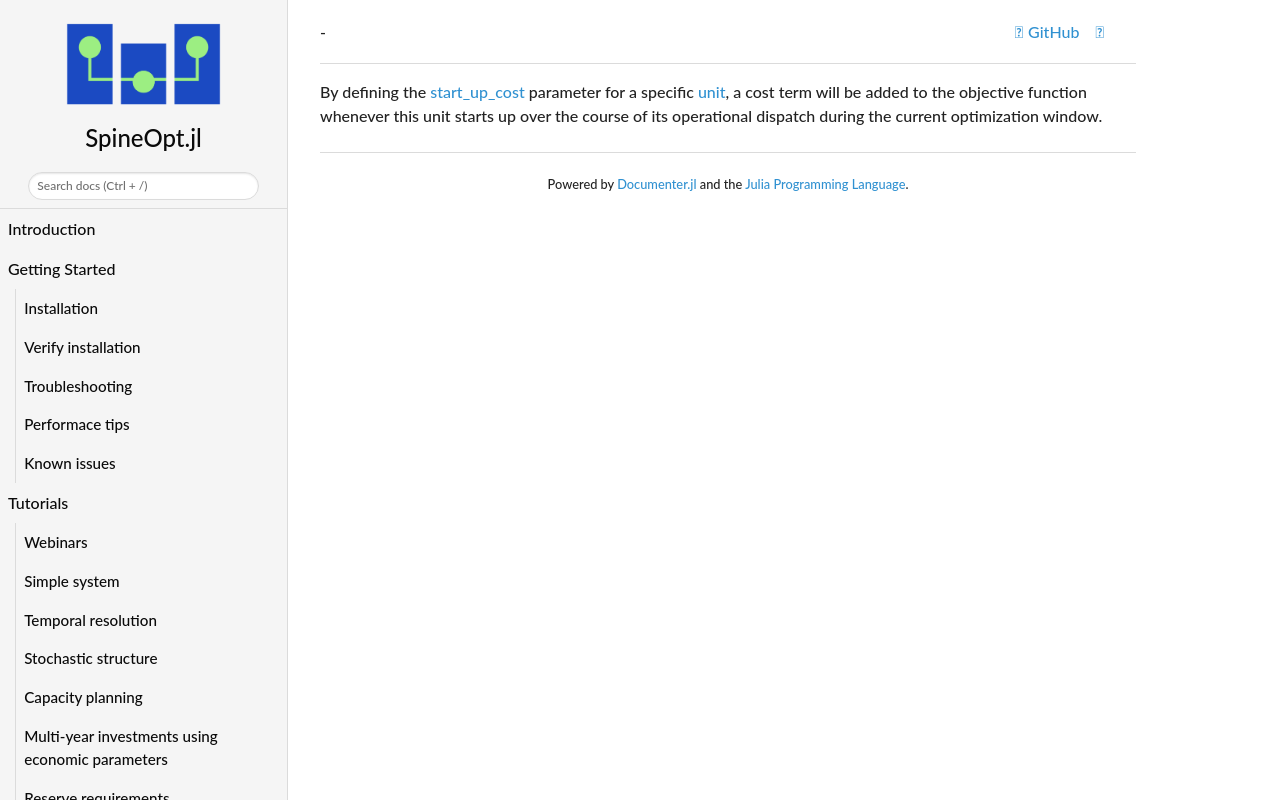

repository: spine-tools/SpineOpt.jl · page: dev/concept_reference/start_up_cost/index.html · generator: mkdocs

By defining the [start\_up\_cost](@ref) parameter for a specific [unit](@ref), a cost term will be added to the objective function whenever this unit starts up over the course of its operational dispatch during the current optimization window.
